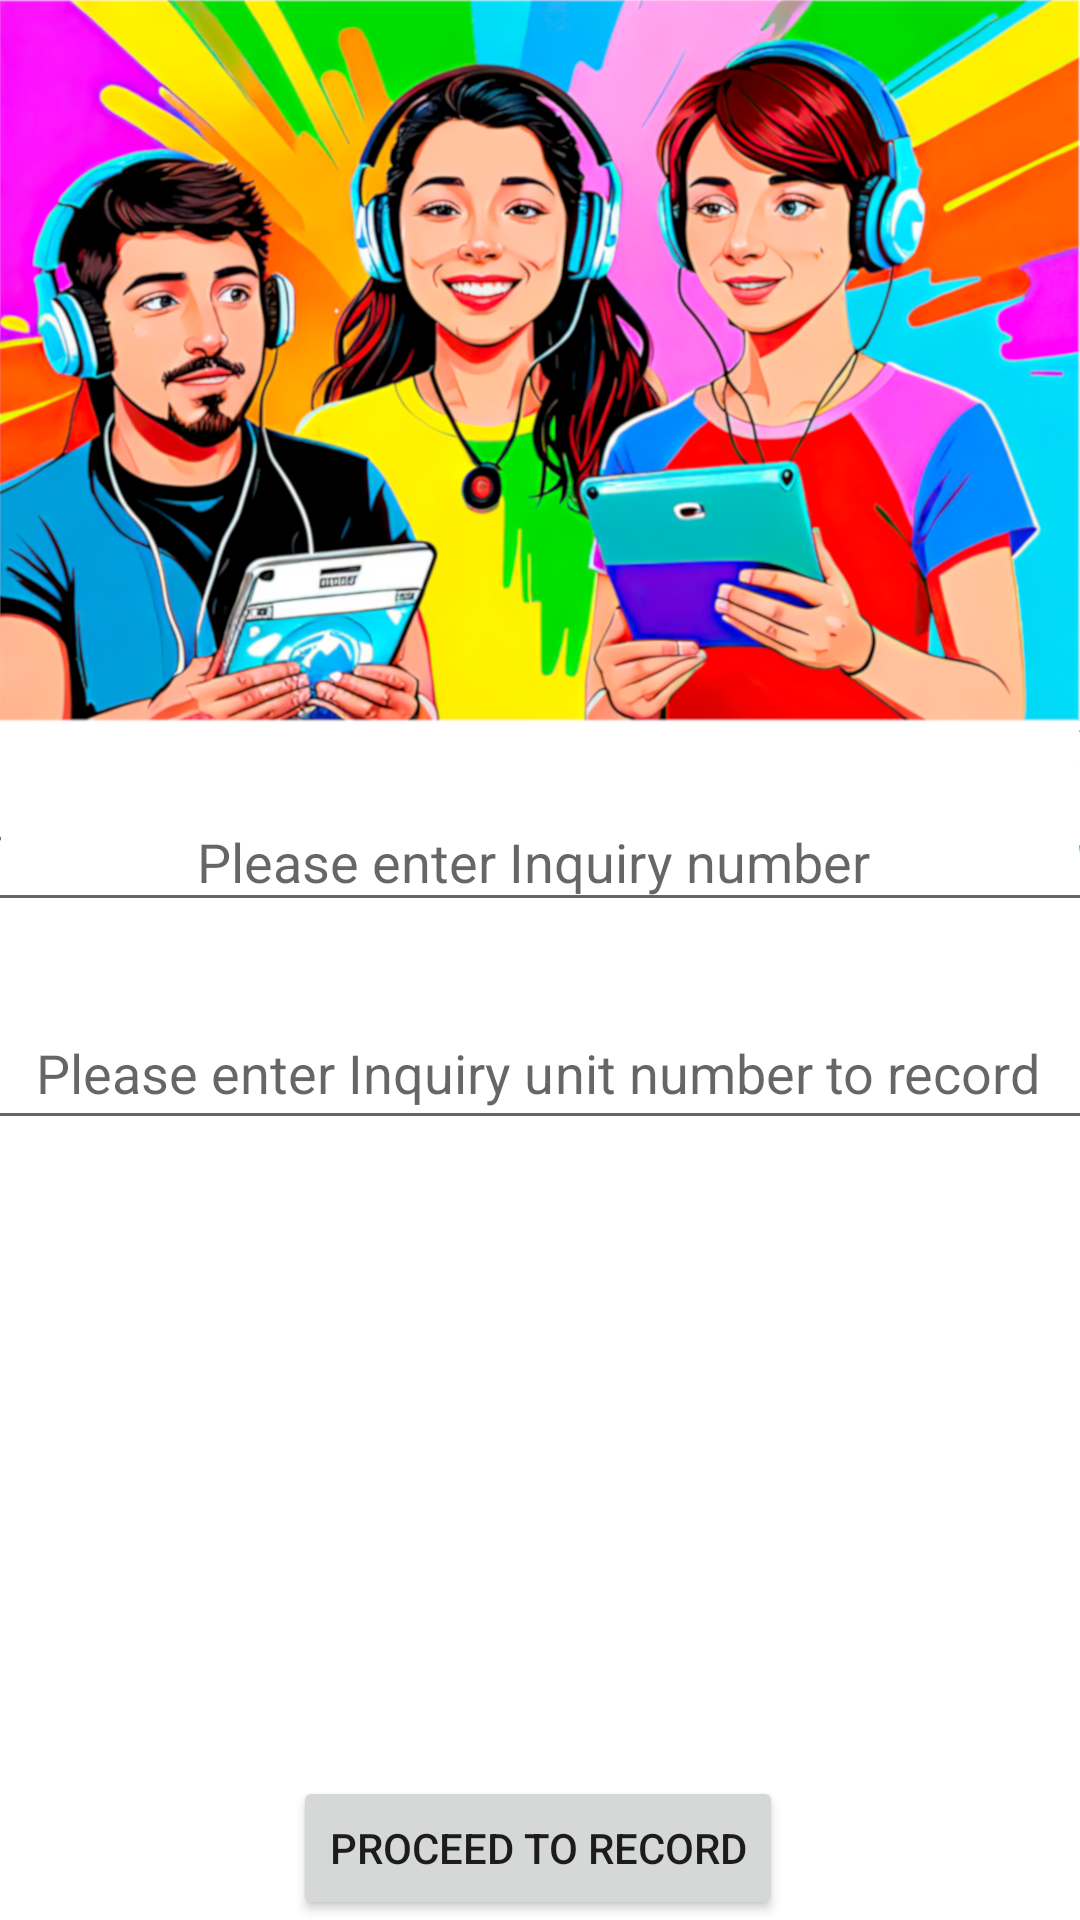

Produce the Android XML layout that renders to this screen, including the resource entries it uses.
<!-- AndroidManifest.xml: application theme podcast -->
<!-- res/layout/activity_reader.xml -->
<?xml version="1.0" encoding="utf-8"?>
<androidx.constraintlayout.widget.ConstraintLayout xmlns:android="http://schemas.android.com/apk/res/android"
    xmlns:app="http://schemas.android.com/apk/res-auto"
    xmlns:tools="http://schemas.android.com/tools"
    android:layout_width="match_parent"
    android:layout_height="match_parent"
    tools:context=".ReaderActivity">

    <ImageView
        android:id="@+id/imageViewReaderActivity"
        android:layout_width="wrap_content"
        android:layout_height="wrap_content"
        android:scaleType="centerCrop"
        app:layout_constraintStart_toStartOf="parent"
        app:layout_constraintTop_toTopOf="parent"
        app:srcCompat="@drawable/loginscreen2" />

    <EditText
        android:id="@+id/editTextOrderNumber"
        android:layout_width="384dp"
        android:layout_height="43dp"
        android:ems="10"
        android:gravity="center"
        android:hint="@string/orderNumber"
        android:inputType="textPersonName"
        app:layout_constraintBottom_toTopOf="@+id/editTextOrderUnitNumber"
        app:layout_constraintEnd_toEndOf="@+id/editTextOrderUnitNumber"
        app:layout_constraintHorizontal_bias="1.0"
        app:layout_constraintStart_toStartOf="@+id/editTextOrderUnitNumber"
        app:layout_constraintTop_toTopOf="@+id/imageViewReaderActivity"
        app:layout_constraintVertical_bias="0.915" />

    <EditText
        android:id="@+id/editTextOrderUnitNumber"
        android:layout_width="381dp"
        android:layout_height="48dp"
        android:layout_marginBottom="212dp"
        android:ems="10"
        android:gravity="center"
        android:hint="@string/orderUnitNumber"
        android:inputType="number"
        app:layout_constraintBottom_toTopOf="@+id/toRecord"
        app:layout_constraintEnd_toEndOf="parent"
        app:layout_constraintHorizontal_bias="0.566"
        app:layout_constraintStart_toStartOf="parent" />

    <Button
        android:id="@+id/toRecord"
        android:layout_width="wrap_content"
        android:layout_height="0dp"
        android:text="@string/proceedToRecord"
        app:layout_constraintBottom_toBottomOf="parent"
        app:layout_constraintEnd_toEndOf="parent"
        app:layout_constraintHorizontal_bias="0.497"
        app:layout_constraintStart_toStartOf="parent" />

</androidx.constraintlayout.widget.ConstraintLayout>
<!-- resources referenced by this layout -->
<resources>
  <!-- drawable loginscreen2: png bitmap (drawable-v24, 921476 bytes) -->
  <string name="orderNumber">Please enter Inquiry number</string>
  <string name="orderUnitNumber">Please enter Inquiry unit number to record</string>
  <string name="proceedToRecord">Proceed to Record</string>readToRecord
  <style name="podcast" parent="Theme.MaterialComponents.DayNight.NoActionBar">
          
          <item name="colorPrimary">#0F3E42</item>
          <item name="colorPrimaryVariant">#0F3E42</item>
          <item name="colorOnPrimary">@color/white</item>
          
          <item name="colorSecondary">@color/teal_200</item>
          <item name="colorSecondaryVariant">@color/teal_700</item>
          <item name="colorOnSecondary">@color/black</item>
          
          <item name="android:statusBarColor" tools:targetApi="l">?attr/colorPrimaryVariant</item>
          
      </style>
  <color name="white">#FFFFFFFF</color>
  <color name="teal_200">#FF03DAC5</color>
  <color name="teal_700">#FF018786</color>
  <color name="black">#FF000000</color>
</resources>
